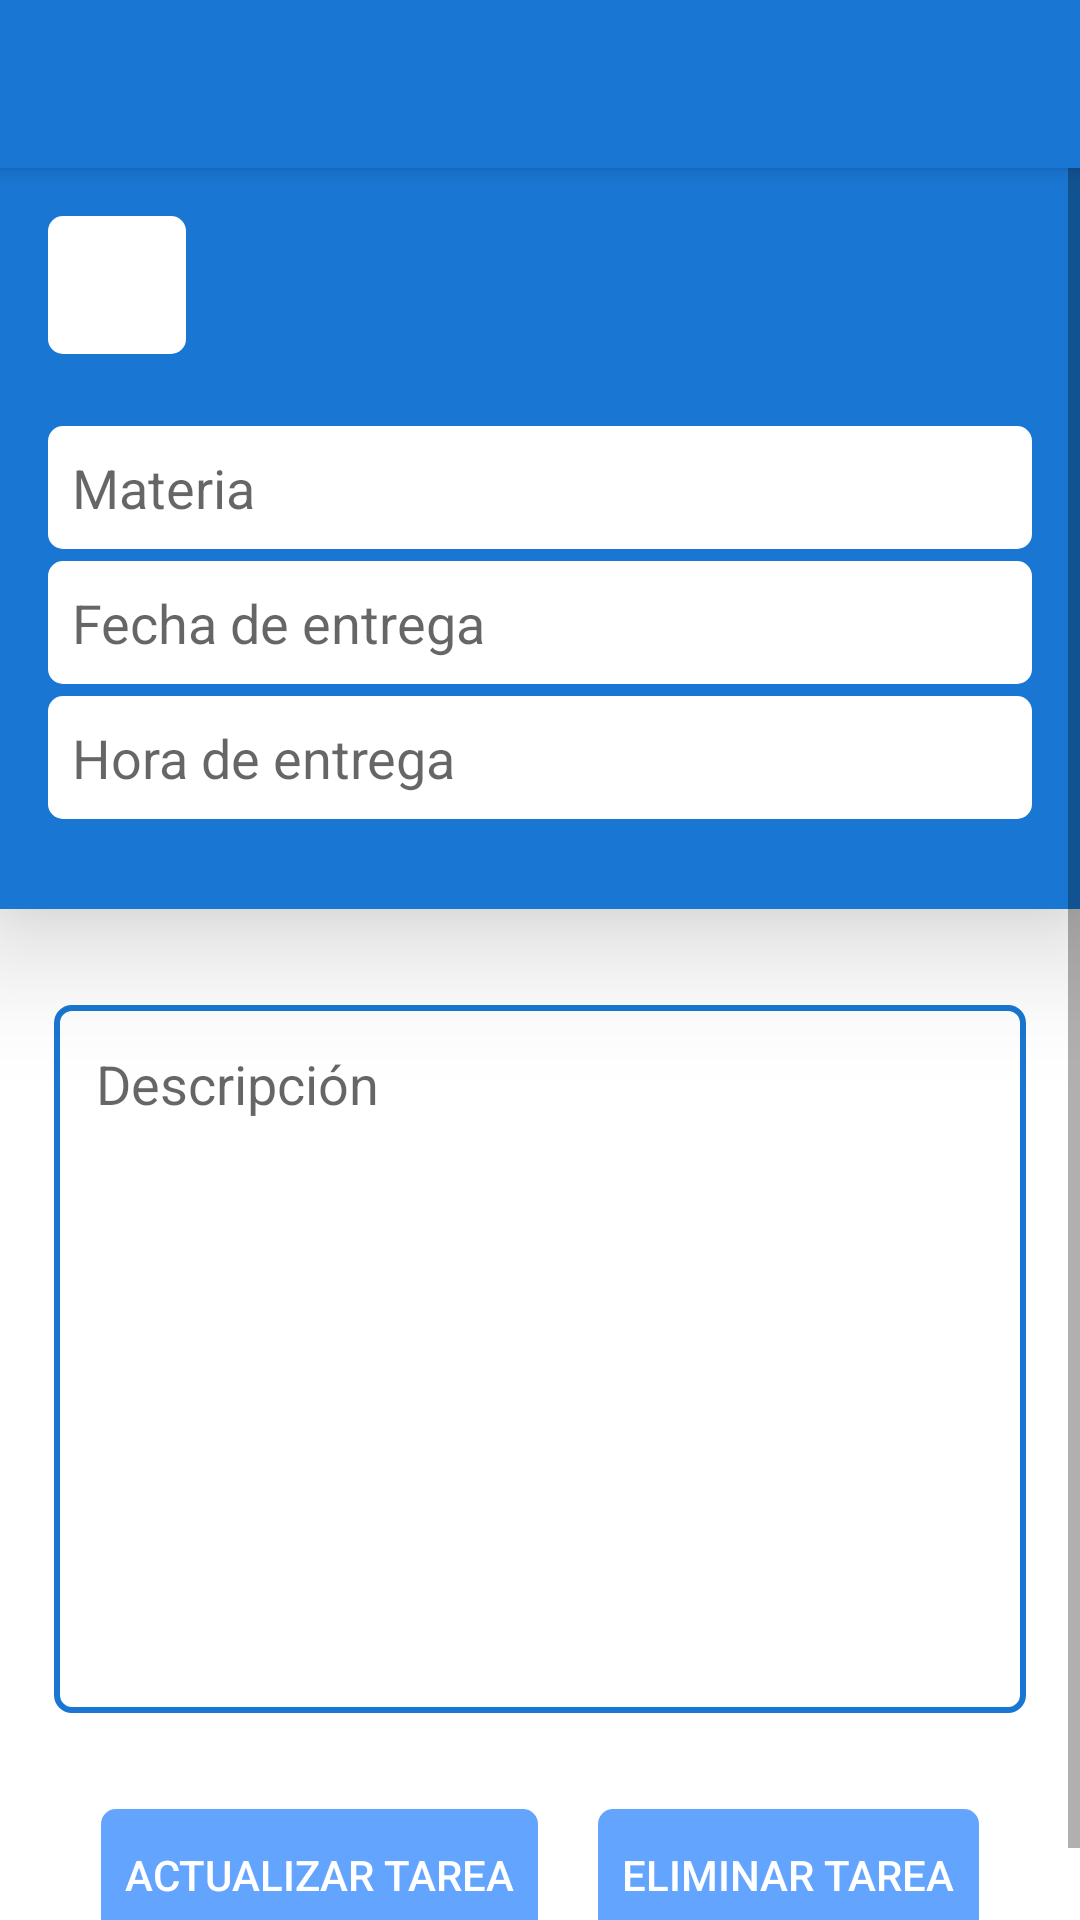

Produce the Android XML layout that renders to this screen, including the resource entries it uses.
<!-- AndroidManifest.xml: application theme AppTheme -->
<!-- res/layout/activity_detalle_assignment.xml -->
<?xml version="1.0" encoding="utf-8"?>
<androidx.constraintlayout.widget.ConstraintLayout xmlns:android="http://schemas.android.com/apk/res/android"
    xmlns:app="http://schemas.android.com/apk/res-auto"
    xmlns:tools="http://schemas.android.com/tools"
    android:layout_width="match_parent"
    android:layout_height="match_parent"
    android:background="@color/white"
    tools:context=".NewAssignment">

    <androidx.appcompat.widget.Toolbar
        android:id="@+id/toolbarDetalle"
        android:layout_width="match_parent"
        android:layout_height="?attr/actionBarSize"
        android:background="?attr/colorPrimary"
        android:elevation="4dp"
        android:theme="@style/ThemeOverlay.AppCompat.ActionBar"
        app:popupTheme="@style/Theme.AppCompat.Light"
        app:titleTextColor="#FFFFFF" />

    <ScrollView
        android:layout_width="match_parent"
        android:layout_height="match_parent"
        android:background="@color/white">

        <LinearLayout
            android:layout_width="match_parent"
            android:layout_height="wrap_content"
            android:background="@color/white"
            android:orientation="vertical">

            <LinearLayout
                android:layout_width="match_parent"
                android:layout_height="wrap_content"
                android:background="?attr/colorPrimary"
                android:elevation="25dp"
                android:orientation="vertical">


                <EditText
                    android:id="@+id/etIDdetalle"
                    android:layout_width="89dp"
                    android:layout_height="40dp"
                    android:layout_marginStart="14dp"
                    android:layout_marginEnd="8dp"
                    android:ems="10"
                    android:enabled="false"
                    android:inputType="textPersonName"
                    android:visibility="gone" />

                <Button
                    android:id="@+id/btnColorSheetDetalle"
                    android:layout_width="50dp"
                    android:layout_height="50dp"
                    android:layout_marginLeft="14dp"
                    android:layout_marginTop="70dp"
                    android:background="@drawable/edittext_bg_noborder" />

                <EditText
                    android:id="@+id/etMateriaDetalle"
                    android:layout_width="match_parent"
                    android:layout_height="45dp"
                    android:layout_gravity="center"
                    android:layout_marginLeft="14dp"
                    android:layout_marginTop="20dp"
                    android:layout_marginRight="14dp"
                    android:background="@drawable/edittext_bg_noborder"
                    android:ems="10"
                    android:hint="Materia"
                    android:paddingLeft="10dp"
                    android:paddingRight="10dp" />

                <EditText
                    android:id="@+id/etDateAssignmentDetalle"
                    android:layout_width="match_parent"
                    android:layout_height="45dp"
                    android:layout_gravity="center"
                    android:layout_marginLeft="14dp"
                    android:layout_marginRight="14dp"
                    android:background="@drawable/edittext_bg_noborder"
                    android:clickable="true"
                    android:focusable="false"
                    android:hint="Fecha de entrega"
                    android:maxLines="1"
                    android:paddingLeft="10dp"
                    android:paddingRight="10dp" />

                <EditText
                    android:id="@+id/etTimeAssignmentDetalle"
                    android:layout_width="match_parent"
                    android:layout_height="45dp"
                    android:layout_gravity="center"
                    android:layout_marginLeft="14dp"
                    android:layout_marginRight="14dp"
                    android:layout_marginBottom="28dp"
                    android:background="@drawable/edittext_bg_noborder"
                    android:clickable="true"
                    android:focusable="false"
                    android:hint="Hora de entrega"
                    android:maxLines="1"
                    android:paddingLeft="10dp"
                    android:paddingRight="10dp" />
            </LinearLayout>

            <EditText
                android:id="@+id/etContenidoAssignmentDetalle"
                android:layout_width="match_parent"
                android:layout_height="236dp"
                android:layout_gravity="center"
                android:layout_marginLeft="18dp"
                android:layout_marginTop="32dp"
                android:layout_marginRight="18dp"
                android:background="@drawable/edittext_bg_borderonly_theme"
                android:ems="10"
                android:gravity="clip_horizontal"
                android:hint="Descripción"
                android:inputType="textMultiLine"
                android:padding="14dp" />

            <LinearLayout
                android:layout_width="match_parent"
                android:layout_height="wrap_content"
                android:layout_marginTop="30dp"
                android:layout_marginBottom="16dp"
                android:gravity="center"
                android:orientation="horizontal">

                <Button
                    android:id="@+id/btnActualizarTarea"
                    android:layout_width="wrap_content"
                    android:layout_height="wrap_content"
                    android:layout_gravity="center"
                    android:layout_marginStart="8dp"
                    android:layout_marginEnd="8dp"
                    android:background="@drawable/edittext_bg_noborder"
                    android:backgroundTint="?attr/colorAccent"
                    android:paddingLeft="10dp"
                    android:paddingRight="10dp"
                    android:text="actualizar tarea"
                    android:textColor="#FFFFFF" />

                <Button
                    android:id="@+id/btnEliminarTarea"
                    android:layout_width="wrap_content"
                    android:layout_height="wrap_content"
                    android:layout_gravity="center"
                    android:layout_marginStart="8dp"
                    android:layout_marginEnd="8dp"
                    android:background="@drawable/edittext_bg_noborder"
                    android:backgroundTint="?attr/colorAccent"
                    android:paddingLeft="10dp"
                    android:paddingRight="10dp"
                    android:text="Eliminar Tarea"
                    android:textColor="#FFFFFF" />
            </LinearLayout>

        </LinearLayout>
    </ScrollView>

</androidx.constraintlayout.widget.ConstraintLayout>
<!-- resources referenced by this layout -->
<resources>
  <color name="white">#FFFFFF</color>
  <!-- drawable edittext_bg_borderonly_theme (drawable) -->
  <?xml version="1.0" encoding="utf-8"?>
  <shape xmlns:android="http://schemas.android.com/apk/res/android"
  
      android:shape="rectangle">
  
      <solid android:color="#00FFFFFF"/>
  
      <corners
          android:topRightRadius="5dp"
          android:topLeftRadius="5dp"
          android:bottomRightRadius="5dp"
          android:bottomLeftRadius="5dp" />
  
      <stroke
          android:color="?attr/colorPrimary"
          android:width="2dp"/>
  
  </shape>
  <!-- drawable edittext_bg_noborder (drawable) -->
  <?xml version="1.0" encoding="utf-8"?>
  <shape xmlns:android="http://schemas.android.com/apk/res/android"
  
      android:shape="rectangle">
  
      <solid android:color="#ffffff"/>
  
      <corners
          android:topRightRadius="5dp"
          android:topLeftRadius="5dp"
          android:bottomRightRadius="5dp"
          android:bottomLeftRadius="5dp" />
      <stroke
          android:color="#00FFFFFF"
          android:width="4dp"/>
  
  </shape>
  <style name="AppTheme" parent="Theme.AppCompat.Light.NoActionBar">
          <item name="themeName">default</item>
          <item name="colorPrimary">@color/colorPrimary</item>
          <item name="textColorNav">@color/black</item>
          <item name="colorPrimaryDark">@color/colorPrimaryDark</item>
          <item name="colorAccent">@color/colorAccent</item>
          <item name="colorPrimaryLight">@color/white</item>
          <item name="android:windowNoTitle">true</item>
          <item name="android:statusBarColor">@color/transparent</item>
          <item name="homeAsUpIndicator">@drawable/ic_arrow_back</item>
      </style>
  <color name="colorPrimary">#1976d2</color>
  <color name="black">#000000</color>
  <color name="colorPrimaryDark">#004ba0</color>
  <color name="colorAccent">#63a4ff</color>
  <color name="transparent">#00000000</color>
</resources>
